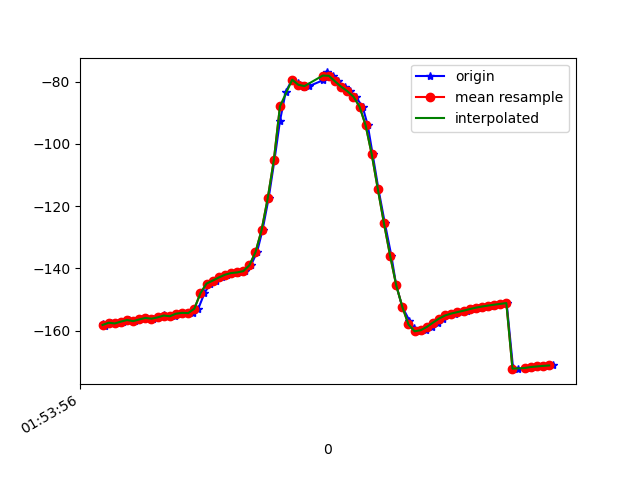

The file beside this chart, header and first rows:
1617760436583, 456073223458445, -157.8933, 14.40323, -9.389985
1617760436587, 456073242689215, -158.4, 14.49, -8.857
1617760436609, 456073261919985, -157.4, 14.59, -10.04
1617760436630, 456073281150755, -157.7, 14.55, -9.559
1617760436647, 456073300381525, -157.1, 15.21, -10.38
1617760436665, 456073319612295, -156.6, 15.04, -10.9
1617760436685, 456073338843065, -156.9, 14.87, -10.48
1617760436703, 456073358073835, -156.4, 15.33, -11.3
1617760436722, 456073377304605, -155.9, 15.07, -11.98
1617760436744, 456073396535375, -156.1, 15.1, -11.54
1617760436761, 456073415766145, -155.7, 15.77, -11.86
1617760436780, 456073434996915, -155.1, 15.51, -12.36
1617760436798, 456073454227685, -155.2, 15.16, -11.86
1617760436818, 456073473458455, -155.4, 15.55, -11.65
1617760436835, 456073492689225, -154.5, 14.92, -12.3
1617760436856, 456073511919995, -154.3, 14.36, -12.1
1617760436877, 456073531150765, -154.4, 14.49, -11.4
1617760436893, 456073550381535, -152.9, 14.55, -12.16
1617760436913, 456073569612305, -148, 13.08, -9.629
1617760436932, 456073588843075, -144.9, 14.58, -12.48
1617760436952, 456073608073845, -143.9, 15.26, -12.45
1617760436971, 456073627304615, -142.9, 16.92, -12.86
1617760436987, 456073646535385, -142, 19.56, -13.7
1617760437019, 456073665766155, -141.5, 22.57, -15.03
1617760437028, 456073684996925, -141.3, 25.8, -16.78
1617760437046, 456073704227695, -140.9, 30.38, -19.37
1617760437065, 456073723458465, -139, 37.27, -23.98
1617760437085, 456073742689235, -134.8, 45.42, -31.78
1617760437103, 456073761920005, -127.6, 52.72, -43.14
1617760437123, 456073781150775, -117.4, 57.74, -57.97
1617760437142, 456073800381545, -105.2, 60.01, -74.84
1617760437160, 456073819612315, -92.58, 59.72, -92.1
1617760437179, 456073838843085, -83.21, 57.51, -106.6
1617760437200, 456073858073855, -79.39, 55.34, -116
1617760437220, 456073877304625, -80.3, 54.48, -120.8
1617760437237, 456073896535395, -81.76, 54.06, -124.7
1617760437255, 456073915766165, -81.45, 53, -129
1617760437302, 456073934996935, -79.52, 51.49, -133.3
1617760437311, 456073954227705, -77.59, 50.16, -136.7
1617760437314, 456073973458475, -77.06, 49.71, -138.1
1617760437332, 456073992689245, -78.14, 50.28, -137.2
1617760437351, 456074011920015, -79.94, 51.48, -134.9
1617760437371, 456074031150785, -81.64, 52.74, -131.9
1617760437389, 456074050381555, -83.06, 54.02, -128.7
1617760437407, 456074069612325, -84.83, 55.55, -124.7
1617760437430, 456074088843095, -88.02, 57.55, -118.8
1617760437447, 456074108073865, -94.04, 59.87, -110.1
1617760437463, 456074127304635, -103.4, 61.88, -98.29
1617760437482, 456074146535405, -114.6, 62.49, -84.48
1617760437503, 456074165766175, -125.5, 61.41, -70.6
1617760437524, 456074184996945, -135.9, 58.63, -57.37
1617760437540, 456074204227715, -145.4, 53.77, -45.44
1617760437560, 456074223458485, -152.4, 46.95, -36.29
1617760437583, 456074242689255, -156.7, 38.87, -29.71
1617760437598, 456074261920025, -159.2, 30.51, -25.05
1617760437617, 456074281150795, -160.2, 22.83, -21.67
1617760437636, 456074300381565, -159.8, 17.42, -19.22
1617760437656, 456074319612335, -158.8, 15.37, -17.6
1617760437675, 456074338843105, -157.4, 15.86, -16.69
1617760437694, 456074358073875, -156.1, 17.33, -16.12
1617760437712, 456074377304645, -155.1, 18.47, -15.61
... 18 more rows
